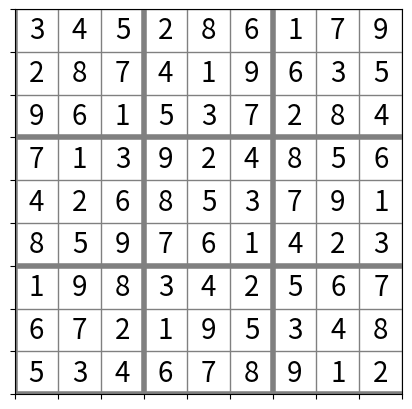

Write the Python code that produced this figure.
import pandas as pd
import numpy as np
import matplotlib.pyplot as plt
from math import sqrt
from numpy.lib.stride_tricks import as_strided

class Board():
    """An Board Object
    Attributes:
    n : int 
        the size of the sudoku board
    box_size : int 
       the size of a box in the sudoku board
    board : (n by n) np.array
        the array containing the sudoku board
    """
    def __init__(self, data):
        self.n = len(data)
        if not sqrt(self.n).is_integer():
            raise ValueError("data must be a square size (i.e 4,9, 16, 25...).")
        self.box_size = int(sqrt(self.n))
        self.board = np.array(data)
        height, width = self.board.shape
        if height != width:
            raise ValueError("data's height is not equal to its width.")

    def display(self):
        """
        Displays the sudoku board using matplotlib
        """
        # Create a colored grid with Matplotlib
        fig, ax = plt.subplots(figsize=(5, 5))

        # Add grid lines to the plot
        ax.grid(which='major', color='grey', linewidth=1)

        # Set the ticks and labels for the x and y axes

        ax.set_xticks(np.arange(-0.5, self.n + 0.5, 1))
        ax.set_yticks(np.arange(-0.5, self.n + 0.5, 1))
        ax.set_xticklabels([])
        ax.set_yticklabels([])

        for i in range(self.box_size):
            ax.axhline(self.box_size * i - .5, color='grey', linewidth=4)
            ax.axvline(self.box_size * i - .5, color='grey', linewidth=4)

        # Add the numbers to the plot
        for i in range(self.n):
            for j in range(self.n):
                if self.board[i, j] != 0 and self.board[i,j] != "0":
                    ax.text(j, i, str(self.board[i, j]), fontsize=20, 
                            ha='center', va='center', color='black')

        # Show the plot
        plt.show()

    def valid(self, num, pos):
        """
        Check if a num can legally be placed in a pos

        Parameters:
            num (int) : int to check
            pos (tuple of ints) ; (x,y) the xy coordinates to check

        Returns:
            True if num is valid and False if not
        """
        x,y = pos
        row = self.board[x]
        col = self.board.transpose()[y]

        #Check row 
        if num in row:
            return False

        #Check column
        if num in col:
            return False

        # Check box
        box_x = pos[1] // self.box_size
        box_y = pos[0] // self.box_size
        for i in range(box_y*self.box_size, box_y*self.box_size + self.box_size):
            for j in range(box_x*self.box_size, box_x*self.box_size + self.box_size):
                if self.board[i][j] == num and (i,j) != pos:
                    return False

        return True


    def find_empty(self):
        """
        Finds an empty space on the sudoku board

        Returns:
            x,y pair if empty space is found or None if none is found
        """
        if np.isin(0, self.board):
            indices = np.where(self.board == 0)
            x = indices[0][0]
            y = indices[1][0]
            return x,y    
        else:
            return None


    def solve(self):
        """
        Solves the Sudoku board

        Returns:
           True if solution is found
           False if no solution is found
        """
        find = self.find_empty()
        if not find:
            return True
        else:
            row, col = find

        for num in range(1,self.n + 1):
            if self.valid(num, (row, col)):
                self.board[row][col] = num

                if self.solve():
                    return True

                self.board[row][col] = 0

        return False


# Create a sample Sudoku as a 9x9 NumPy array
data = [[5, 3, 0, 0, 7, 0, 0, 0, 0],
        [6, 0, 0, 1, 9, 5, 0, 0, 0],
        [0, 9, 8, 0, 0, 0, 0, 6, 0],
        [8, 0, 0, 0, 6, 0, 0, 0, 3],
        [4, 0, 0, 8, 0, 3, 0, 0, 1],
        [7, 0, 0, 0, 2, 0, 0, 0, 6],
        [0, 6, 0, 0, 0, 0, 2, 8, 0],
        [0, 0, 0, 4, 1, 9, 0, 0, 5],
        [0, 0, 0, 0, 8, 0, 0, 7, 9]]

board = Board(data)
board.solve()
board.display()
